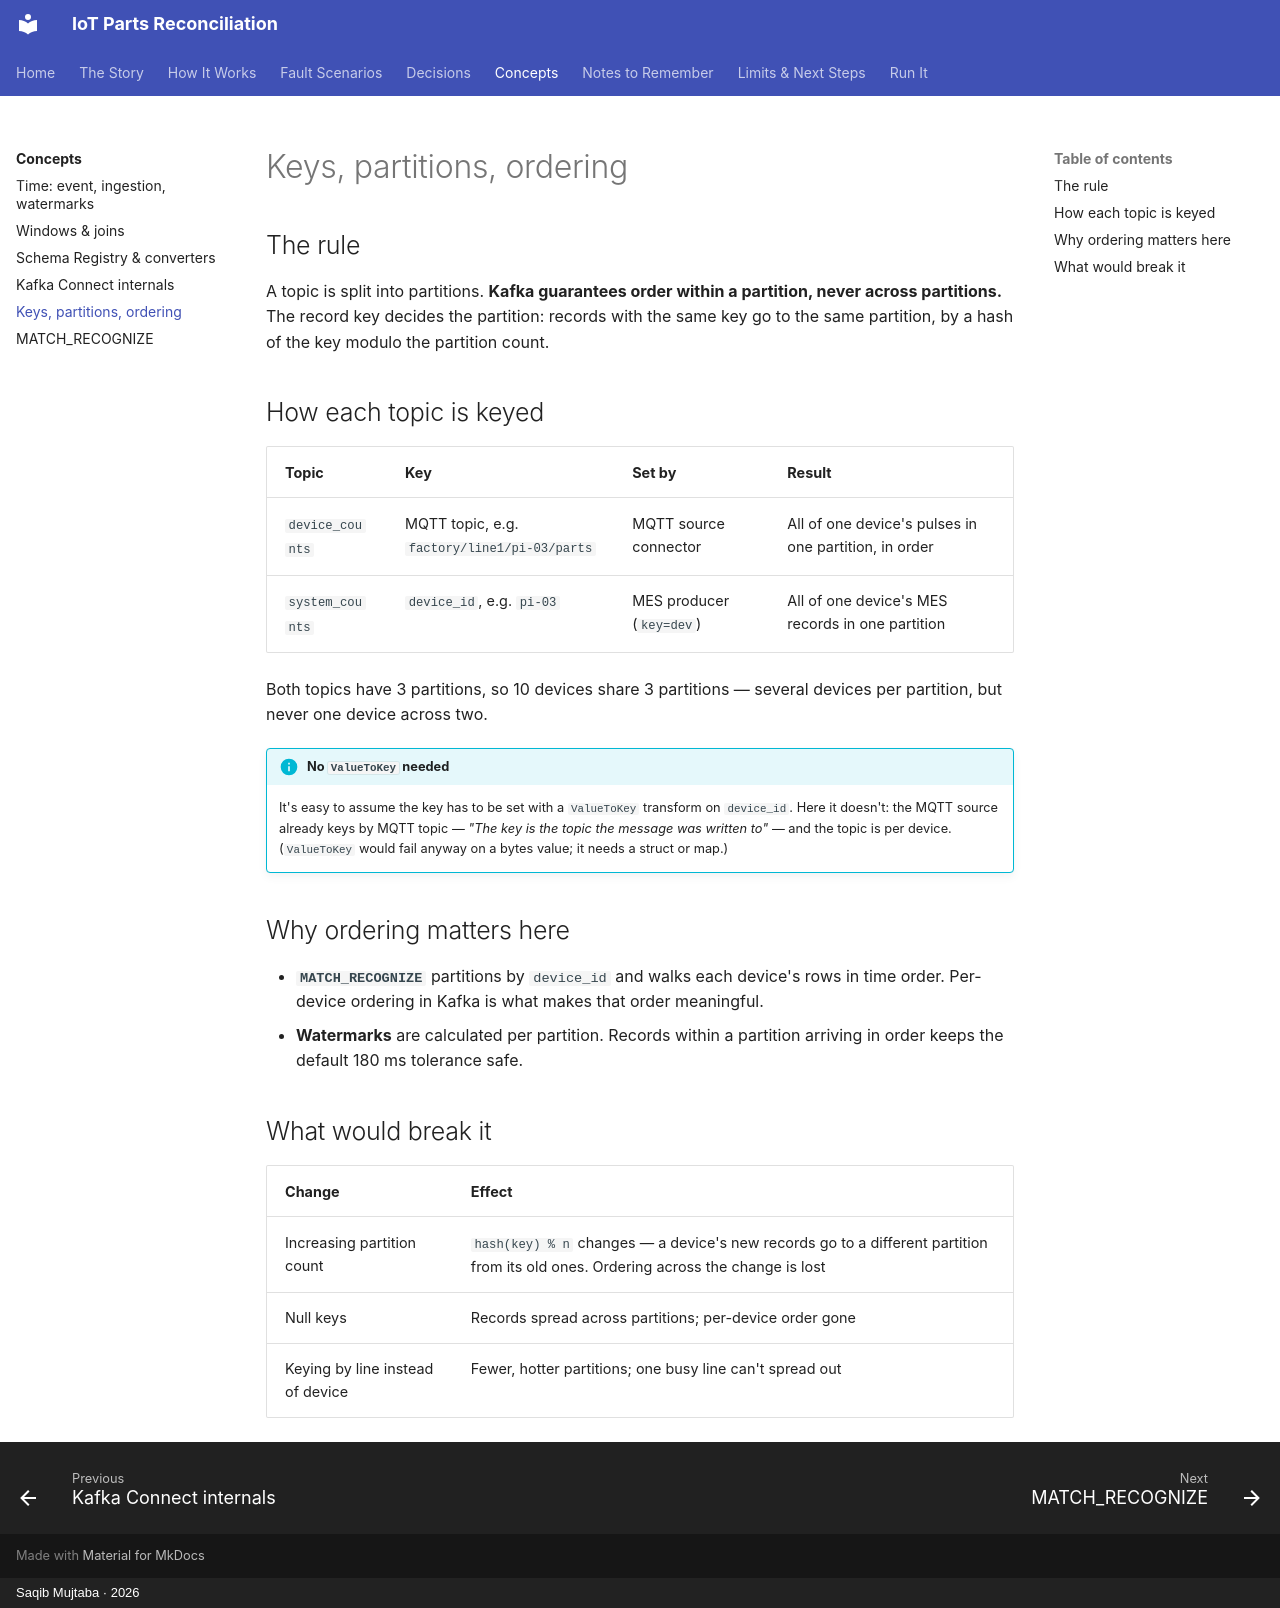

repository: mysticBliss/iot-parts-reconciliation · page: concepts/partitioning/index.html · generator: mkdocs · copyright: Saqib Mujtaba · 2026

---
description: "Kafka keys, partitions and ordering: how each topic is keyed, why per-device order holds, and what would break it."
---

# Keys, partitions, ordering

## The rule

A topic is split into partitions. **Kafka guarantees order within a partition, never
across partitions.** The record key decides the partition: records with the same key
go to the same partition, by a hash of the key modulo the partition count.

## How each topic is keyed

| Topic | Key | Set by | Result |
|---|---|---|---|
| `device_counts` | MQTT topic, e.g. `factory/line1/pi-03/parts` | MQTT source connector | All of one device's pulses in one partition, in order |
| `system_counts` | `device_id`, e.g. `pi-03` | MES producer (`key=dev`) | All of one device's MES records in one partition |

Both topics have 3 partitions, so 10 devices share 3 partitions — several devices per
partition, but never one device across two.

!!! info "No `ValueToKey` needed"
    It's easy to assume the key has to be set with a `ValueToKey` transform on
    `device_id`. Here it doesn't: the MQTT source already keys by MQTT topic —
    *"The key is the topic the message was written to"* — and the topic is per device.
    (`ValueToKey` would fail anyway on a bytes value; it needs a struct or map.)

## Why ordering matters here

- **`MATCH_RECOGNIZE`** partitions by `device_id` and walks each device's rows in time
  order. Per-device ordering in Kafka is what makes that order meaningful.
- **Watermarks** are calculated per partition. Records within a partition arriving in
  order keeps the default 180 ms tolerance safe.

## What would break it

| Change | Effect |
|---|---|
| Increasing partition count | `hash(key) % n` changes — a device's new records go to a different partition from its old ones. Ordering across the change is lost |
| Null keys | Records spread across partitions; per-device order gone |
| Keying by line instead of device | Fewer, hotter partitions; one busy line can't spread out |
